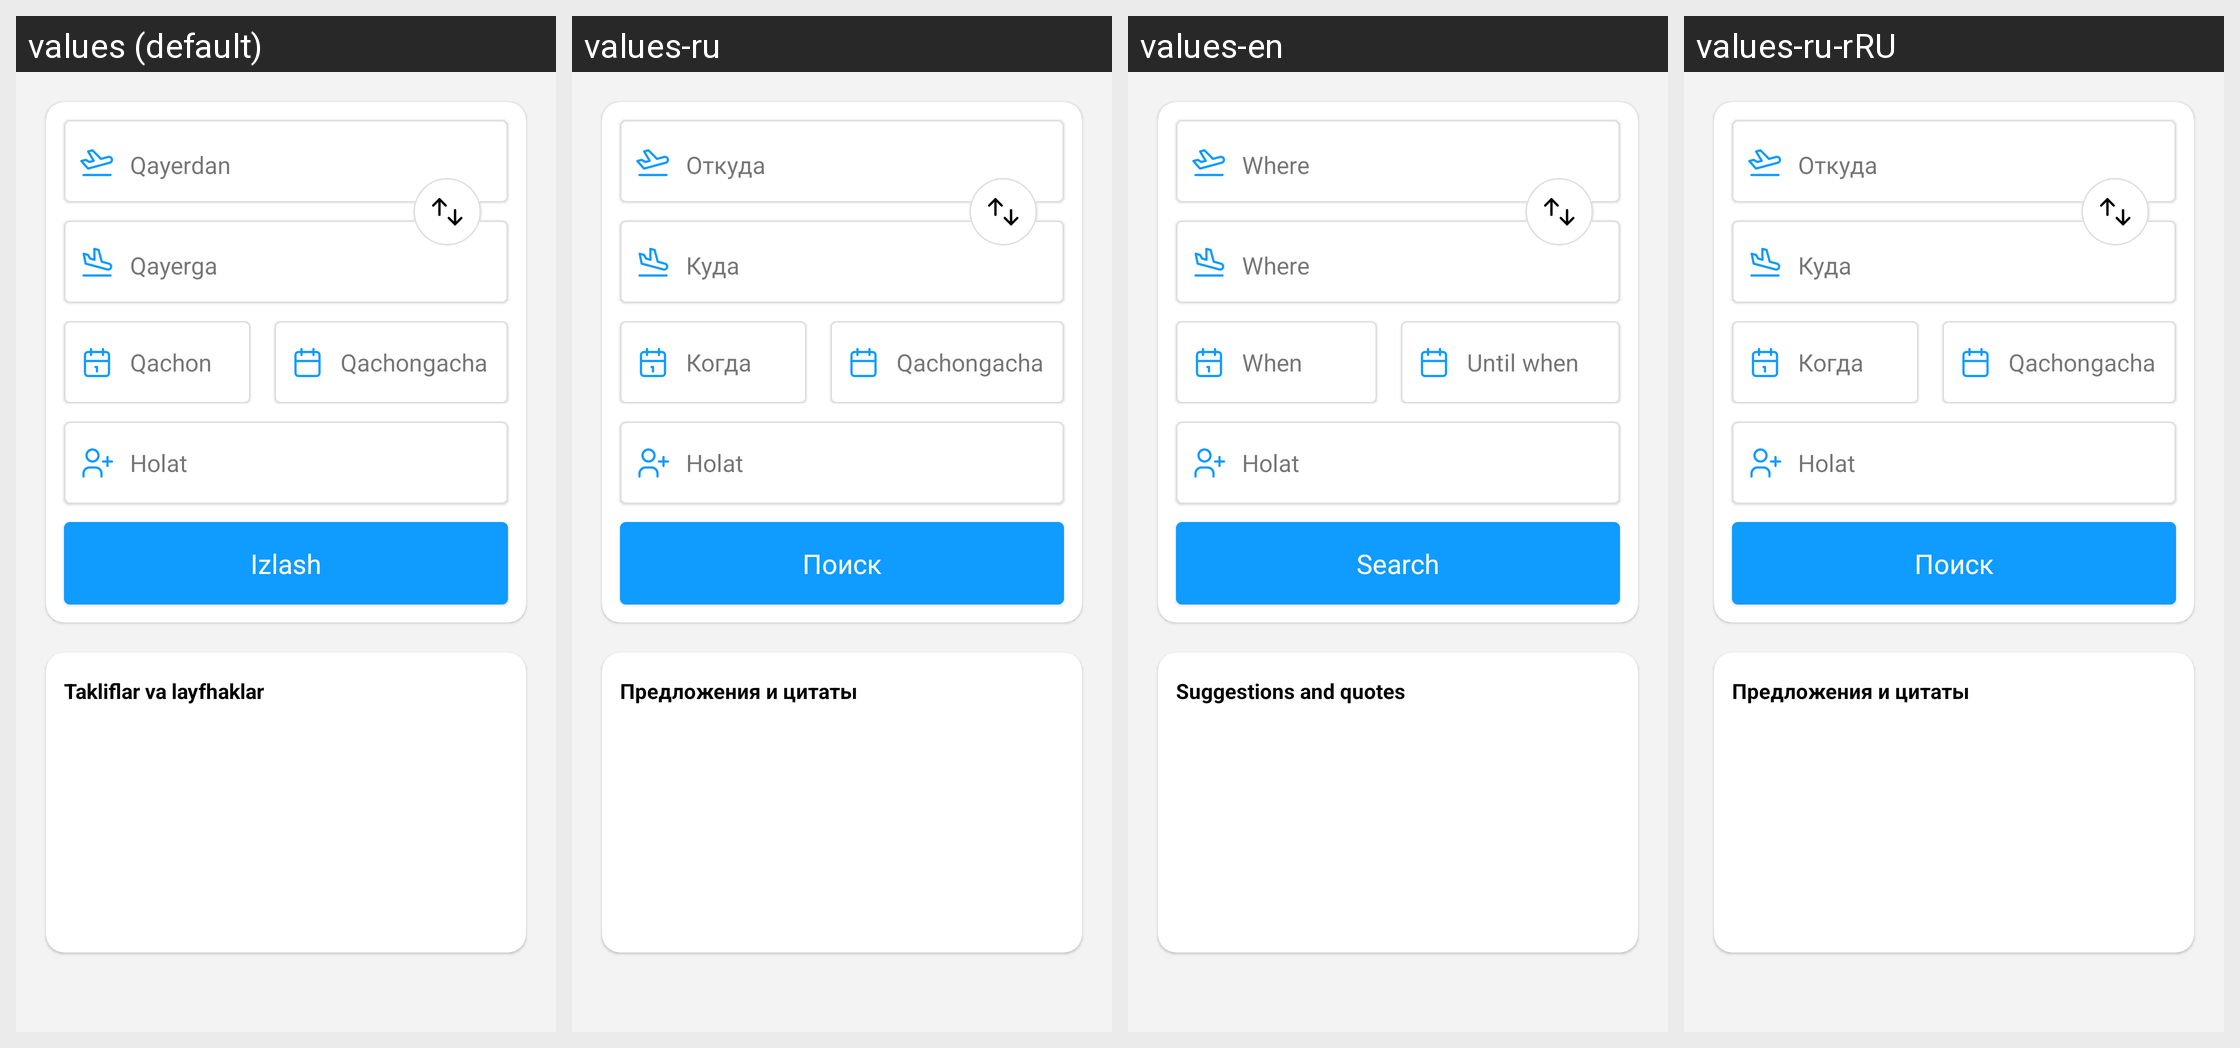

The Android screen above is rendered under several locales of the same app. Produce the string resources it draws, with the default and per-locale values.
Android screen res/layout/fragment_avia_qidirish.xml rendered under 4 locales, left to right: values (default), values-ru, values-en, values-ru-rRU. Device: Nexus 5 (rendered at 1080×1920; each locale shown at half size, 540×960, under a caption strip naming it); theme Theme.EKengash.
Strings drawn on this screen, with the default value and each locale's value (text and hints the layout hard-codes, and strings that could not be matched under every locale, appear in the picture but are not listed):

qayerdan
  values: Qayerdan
  values-ru: Откуда
  values-en: Where
  values-ru-rRU: Откуда  [from values-ru]

qayerga
  values: Qayerga
  values-ru: Куда
  values-en: Where
  values-ru-rRU: Куда  [from values-ru]

qachon
  values: Qachon
  values-ru: Когда
  values-en: When
  values-ru-rRU: Когда  [from values-ru]

qachongacha
  values: Qachongacha
  values-ru: Qachongacha
  values-en: Until when
  values-ru-rRU: Qachongacha  [from values-ru]

izlash
  values: Izlash
  values-ru: Поиск
  values-en: Search
  values-ru-rRU: Поиск  [from values-ru]

takliflar_va_layfhaklar
  values: Takliflar va layfhaklar
  values-ru: Предложения и цитаты
  values-en: Suggestions and quotes
  values-ru-rRU: Предложения и цитаты  [from values-ru]
